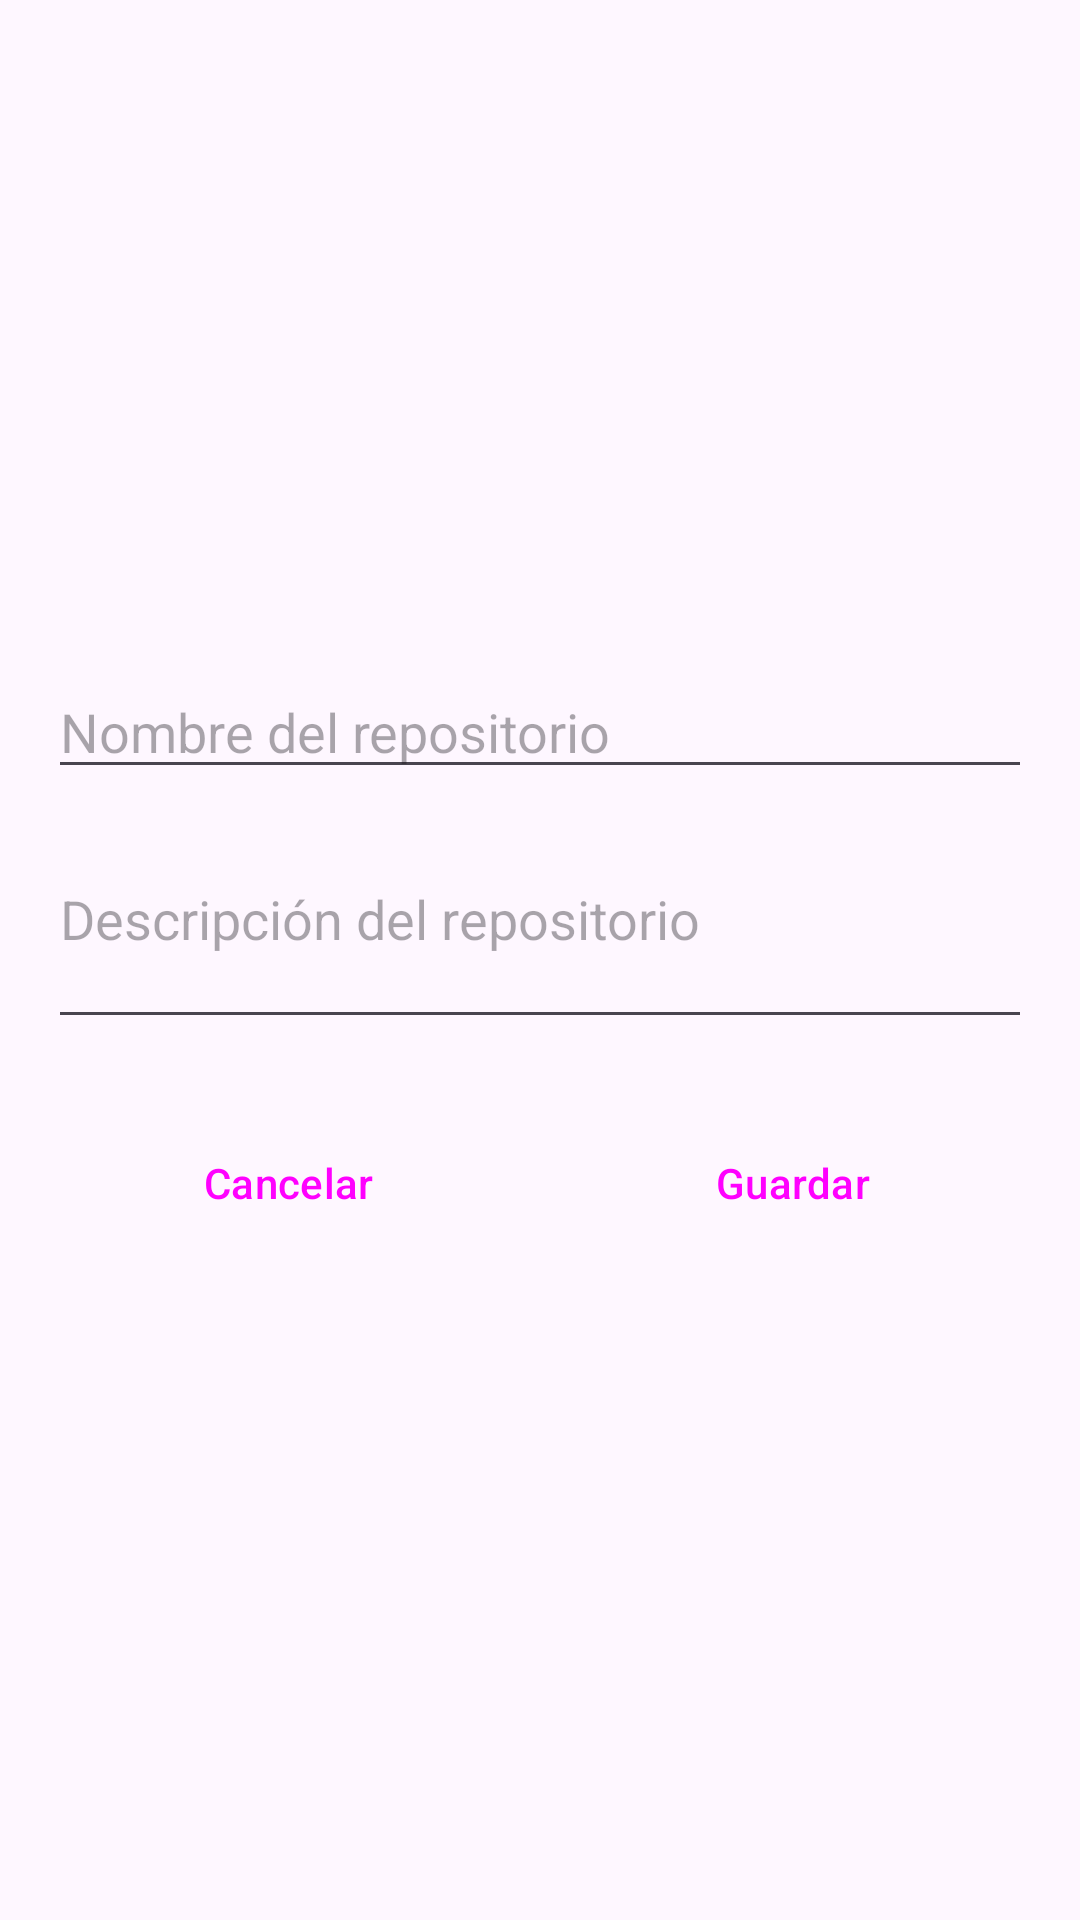

Write the Android layout XML for this screen, with the resource values it uses.
<!-- AndroidManifest.xml: application theme Theme.GithubClient -->
<!-- res/layout/activity_repo_form.xml -->
<?xml version="1.0" encoding="utf-8"?>
<androidx.constraintlayout.widget.ConstraintLayout xmlns:android="http://schemas.android.com/apk/res/android"
    xmlns:app="http://schemas.android.com/apk/res-auto"
    xmlns:tools="http://schemas.android.com/tools"
    android:id="@+id/main"
    android:layout_width="match_parent"
    android:layout_height="match_parent"
    tools:context=".RepoForm">
    <LinearLayout
        android:layout_width="match_parent"
        android:layout_height="wrap_content"
        app:layout_constraintEnd_toEndOf="parent"
        app:layout_constraintStart_toStartOf="parent"
        app:layout_constraintTop_toTopOf="parent"
        app:layout_constraintBottom_toBottomOf="parent"
        android:orientation="vertical"
        android:padding="16dp"
        >

        <EditText
            android:layout_width="match_parent"
            android:layout_height="wrap_content"
            android:inputType="text"
            android:id="@+id/repo_name_input"
            android:hint="@string/repo_name"
            />

       <EditText
           android:id="@+id/repo_description_input"
           android:layout_width="match_parent"
           android:layout_height="wrap_content"
           android:inputType="textMultiLine"
           android:minLines="3"
           android:maxLines="8"
           android:hint="@string/repo_description"
           />
        <LinearLayout
            android:layout_width="match_parent"
            android:layout_height="wrap_content"
            android:orientation="horizontal"
            android:layout_marginTop="24dp"
            >
            <Button
                android:id="@+id/cancel_button"
                android:layout_width="0dp"
                android:layout_height="wrap_content"
                android:text="@string/cancel"
                style="@style/Widget.Material3.Button.OutlinedButton"
                android:layout_weight="1"
                android:layout_marginEnd="8dp"
                />
            <Button
                android:id="@+id/save_button"
                android:layout_width="0dp"
                android:layout_height="wrap_content"
                android:layout_weight="1"
                android:text="@string/save"
                style="@style/Widget.Material3.Button"
                />
        </LinearLayout>

    </LinearLayout>

</androidx.constraintlayout.widget.ConstraintLayout>
<!-- resources referenced by this layout -->
<resources>
  <string name="cancel">Cancelar</string>
  <string name="repo_description">Descripción del repositorio</string>
  <string name="repo_name">Nombre del repositorio</string>
  <string name="save">Guardar</string>
  <style name="Theme.GithubClient" parent="Base.Theme.GithubClient" />
  <style name="Base.Theme.GithubClient" parent="Theme.Material3.DayNight.NoActionBar">
          
          <item name="colorPrimary">@color/uisek_blue</item>
          <item name="colorSecondary">@color/uisek_red</item>"
      </style>
  <color name="uisek_blue">#2196F3</color>
  <color name="uisek_red">#DB2914</color>
</resources>
